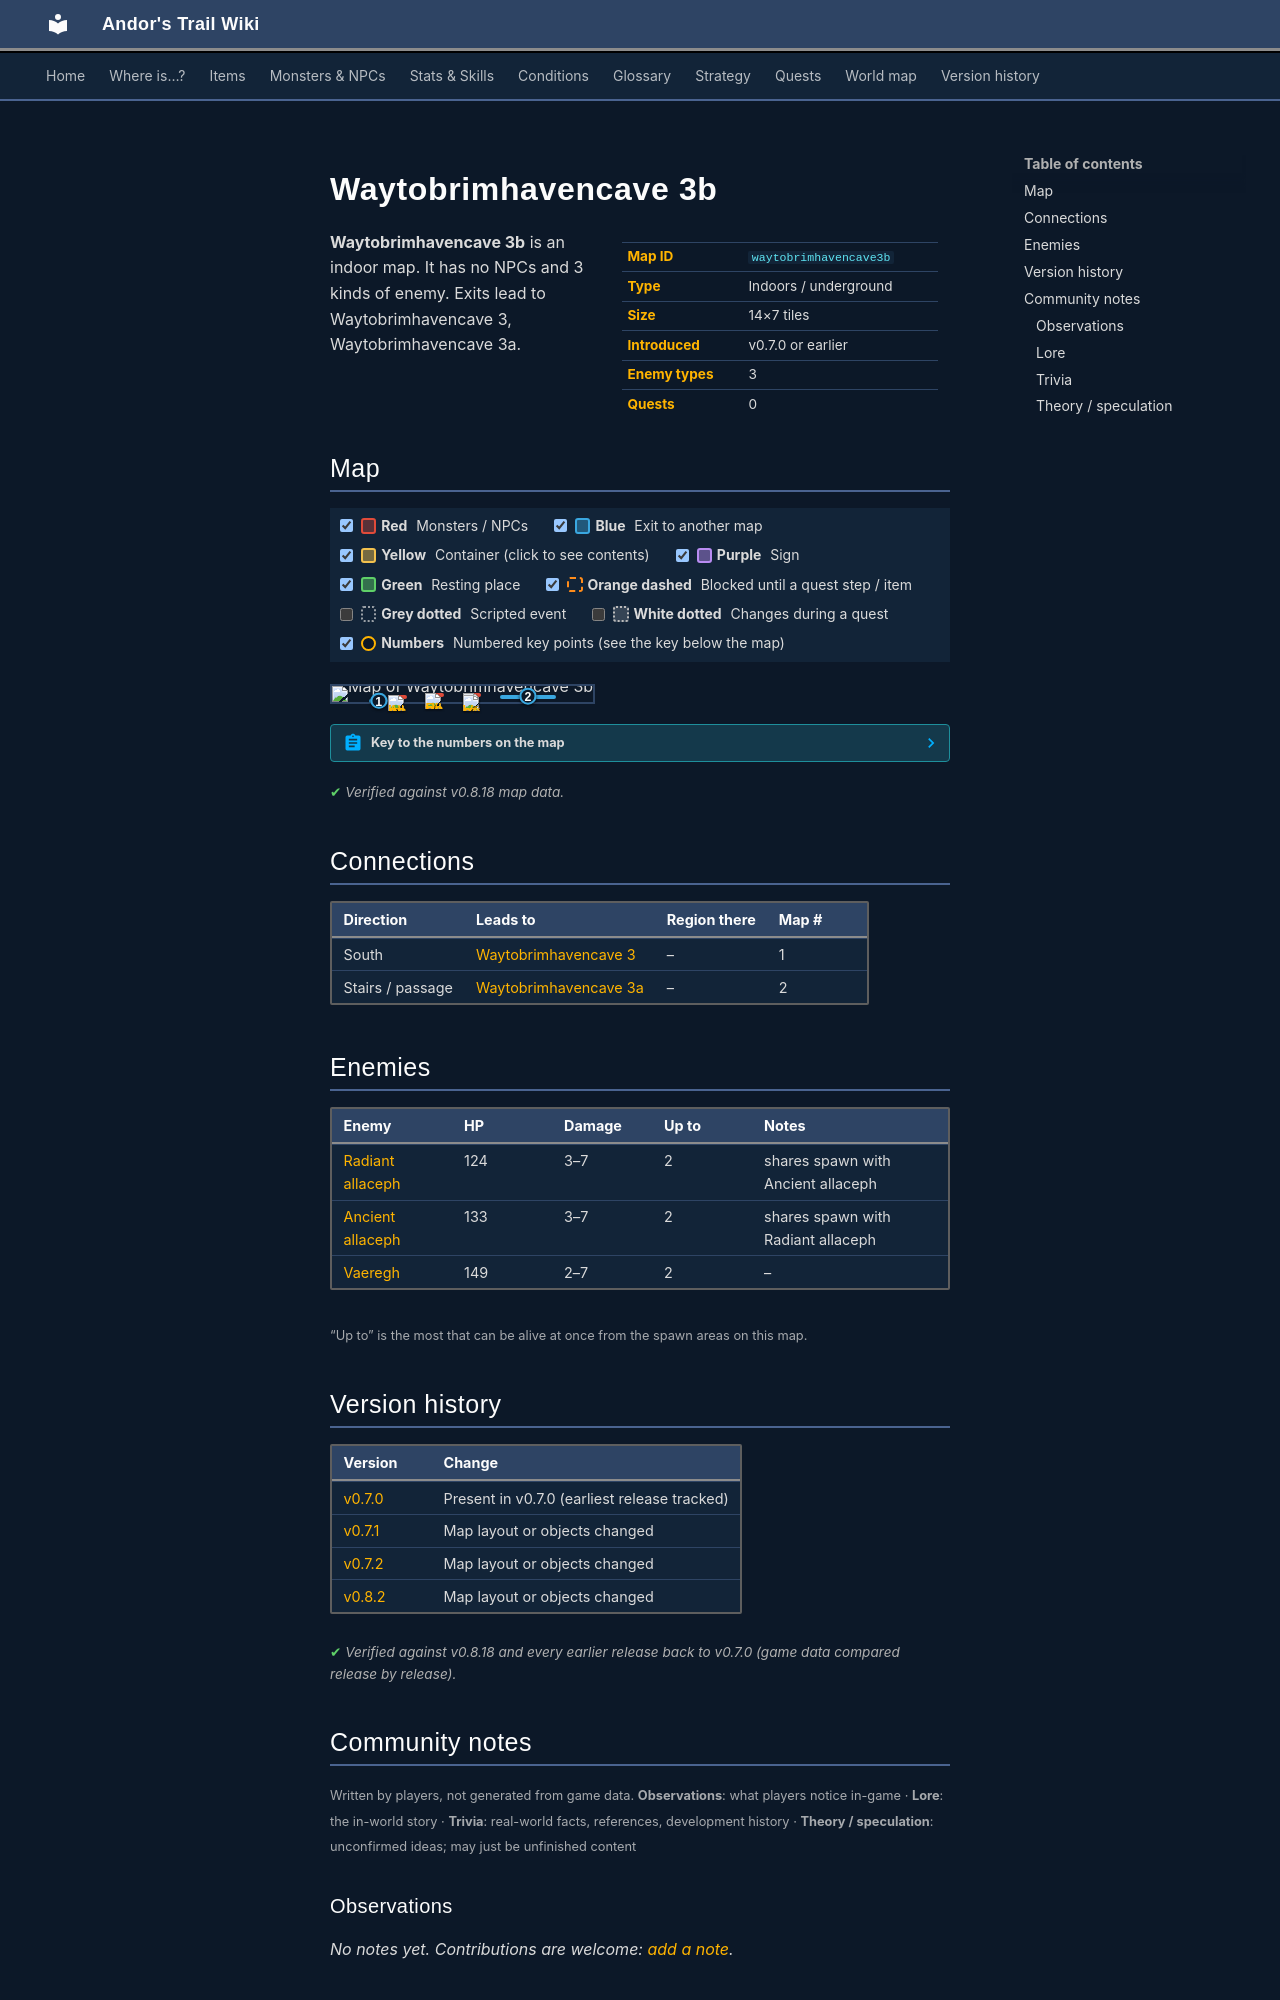

repository: asdfghjkl628/Andor-s-Trail-Wikiiii · page: maps/waytobrimhavencave3b/index.html · generator: mkdocs

---
description: "Waytobrimhavencave 3b is an indoor location in Andor's Trail. Enemies: Radiant allaceph, Ancient allaceph, Vaeregh. Exits to Waytobrimhavencave 3, Waytobrimhavencave 3a."
---

# Waytobrimhavencave 3b

<div class="infobox" markdown>

| | |
|---|---|
| **Map ID** | `waytobrimhavencave3b` |
| **Type** | Indoors / underground |
| **Size** | 14×7 tiles |
| **Introduced** | v0.7.0 or earlier |
| **Enemy types** | 3 |
| **Quests** | 0 |

</div>

**Waytobrimhavencave 3b** is an indoor map. It has no NPCs and 3 kinds of enemy. Exits lead to Waytobrimhavencave 3, Waytobrimhavencave 3a.

## Map

<div class="map-legend" markdown="0"><label class="lg"><input type="checkbox" data-t="spawn" checked><span class="sw sw-spawn"></span><b>Red</b>&nbsp;Monsters / NPCs</label><label class="lg"><input type="checkbox" data-t="mapchange" checked><span class="sw sw-mapchange"></span><b>Blue</b>&nbsp;Exit to another map</label><label class="lg"><input type="checkbox" data-t="container" checked><span class="sw sw-container"></span><b>Yellow</b>&nbsp;Container (click to see contents)</label><label class="lg"><input type="checkbox" data-t="sign" checked><span class="sw sw-sign"></span><b>Purple</b>&nbsp;Sign</label><label class="lg"><input type="checkbox" data-t="rest" checked><span class="sw sw-rest"></span><b>Green</b>&nbsp;Resting place</label><label class="lg"><input type="checkbox" data-t="key" checked><span class="sw sw-key"></span><b>Orange dashed</b>&nbsp;Blocked until a quest step / item</label><label class="lg"><input type="checkbox" data-t="script"><span class="sw sw-script"></span><b>Grey dotted</b>&nbsp;Scripted event</label><label class="lg"><input type="checkbox" data-t="replace"><span class="sw sw-replace"></span><b>White dotted</b>&nbsp;Changes during a quest</label><label class="lg"><input type="checkbox" data-t="pin" checked><span class="sw sw-pin"></span><b>Numbers</b>&nbsp;Numbered key points (see the key below the map)</label></div>

<div class="map-wrap hide-script hide-replace" markdown="0"><img src="../../assets/maps/waytobrimhavencave3b.webp" alt="Map of Waytobrimhavencave 3b" width="448" height="224" loading="lazy"><a id="place-south" class="mo mo-mapchange" href="../waytobrimhavencave3/#place-cavedoor" title="Exit to Waytobrimhavencave 3" style="left:14.286%;top:85.714%;width:7.143%;height:14.286%"></a><a id="place-north" class="mo mo-mapchange" href="../waytobrimhavencave3a/#place-south" title="Exit to Waytobrimhavencave 3a" style="left:64.286%;top:57.143%;width:21.429%;height:14.286%"></a><span class="mo mo-spawn" title="Spawns: Vaeregh" style="left:50.000%;top:42.857%;width:7.143%;height:28.571%"></span><span class="mo mo-spawn" title="Spawns: Ancient allaceph, Radiant allaceph" style="left:21.429%;top:57.143%;width:7.143%;height:14.286%"></span><span class="mo mo-spawn" title="Spawns: Ancient allaceph, Radiant allaceph" style="left:35.714%;top:42.857%;width:7.143%;height:14.286%"></span><a class="mob" href="../../monsters/vaeregh_1/" title="Vaeregh" style="left:50.000%;top:42.857%;width:7.143%;height:14.286%"><img src="../../assets/icons/monsters/monsters_rltiles1_42.png" alt="Vaeregh"></a><a class="mob" href="../../monsters/vaeregh_1/" title="Vaeregh" style="left:50.000%;top:57.143%;width:7.143%;height:14.286%"><img src="../../assets/icons/monsters/monsters_rltiles1_42.png" alt="Vaeregh"></a><a class="mob" href="../../monsters/allaceph_6/" title="Ancient allaceph" style="left:21.429%;top:57.143%;width:7.143%;height:14.286%"><img src="../../assets/icons/monsters/monsters_rltiles2_103.png" alt="Ancient allaceph"></a><a class="mob" href="../../monsters/allaceph_5/" title="Radiant allaceph" style="left:35.714%;top:42.857%;width:7.143%;height:14.286%"><img src="../../assets/icons/monsters/monsters_rltiles2_103.png" alt="Radiant allaceph"></a><a class="pin pin-exit" href="#key-1" style="left:17.857%;top:92.857%" title="Exit (south): to [Waytobrimhavencave 3](waytobrimhavencave3.md)">1</a><a class="pin pin-exit" href="#key-2" style="left:75.000%;top:64.286%" title="Exit (stairs / passage): to [Waytobrimhavencave 3a](waytobrimhavencave3a.md)">2</a></div>

??? abstract "Key to the numbers on the map"

    | # | What | Details |
    |---|---|---|
    | <span id="key-1"></span>1 | Exit (south) | to [Waytobrimhavencave 3](waytobrimhavencave3.md) |
    | <span id="key-2"></span>2 | Exit (stairs / passage) | to [Waytobrimhavencave 3a](waytobrimhavencave3a.md) |


<p class="verified">Verified against v0.8.18 map data.</p>

## Connections

| Direction | Leads to | Region there | Map # |
|---|---|---|---|
| South | [Waytobrimhavencave 3](waytobrimhavencave3.md) | – | 1 |
| Stairs / passage | [Waytobrimhavencave 3a](waytobrimhavencave3a.md) | – | 2 |

## Enemies

| Enemy | HP | Damage | Up to | Notes |
|---|---|---|---|---|
| [Radiant allaceph](../monsters/allaceph_5.md) | 124 | 3–7 | 2 | shares spawn with Ancient allaceph |
| [Ancient allaceph](../monsters/allaceph_6.md) | 133 | 3–7 | 2 | shares spawn with Radiant allaceph |
| [Vaeregh](../monsters/vaeregh_1.md) | 149 | 2–7 | 2 | – |

<small>“Up to” is the most that can be alive at once from the spawn areas on this map.</small>


## Version history

| Version | Change |
|---|---|
| [v0.7.0](../versions/0.7.0.md) | Present in v0.7.0 (earliest release tracked) |
| [v0.7.1](../versions/0.7.1.md) | Map layout or objects changed |
| [v0.7.2](../versions/0.7.2.md) | Map layout or objects changed |
| [v0.8.2](../versions/0.8.2.md) | Map layout or objects changed |

<p class="verified">Verified against v0.8.18 and every earlier release back to v0.7.0 (game data compared release by release).</p>


## Community notes

<small>Written by players, not generated from game data. **Observations**: what players notice in-game · **Lore**: the in-world story · **Trivia**: real-world facts, references, development history · **Theory / speculation**: unconfirmed ideas; may just be unfinished content</small>

### Observations

*No notes yet. Contributions are welcome: [add a note](https://github.com/asdfghjkl628/Andor-s-Trail-Wikiiii/new/main/notes/maps?filename=waytobrimhavencave3b.md&value=%23%23%20Observations%0A%0A%3C%21--%20what%20players%20notice%20in-game%20--%3E%0A%0A%23%23%20Lore%0A%0A%3C%21--%20the%20in-world%20story%20--%3E%0A%0A%23%23%20Trivia%0A%0A%3C%21--%20real-world%20facts%2C%20references%2C%20development%20history%20--%3E%0A%0A%23%23%20Theory%20/%20speculation%0A%0A%3C%21--%20unconfirmed%20ideas%3B%20may%20just%20be%20unfinished%20content%20--%3E%0A).*

### Lore

*No notes yet. Contributions are welcome: [add a note](https://github.com/asdfghjkl628/Andor-s-Trail-Wikiiii/new/main/notes/maps?filename=waytobrimhavencave3b.md&value=%23%23%20Observations%0A%0A%3C%21--%20what%20players%20notice%20in-game%20--%3E%0A%0A%23%23%20Lore%0A%0A%3C%21--%20the%20in-world%20story%20--%3E%0A%0A%23%23%20Trivia%0A%0A%3C%21--%20real-world%20facts%2C%20references%2C%20development%20history%20--%3E%0A%0A%23%23%20Theory%20/%20speculation%0A%0A%3C%21--%20unconfirmed%20ideas%3B%20may%20just%20be%20unfinished%20content%20--%3E%0A).*
